The GitHub repository autumn-tilley/Cartoon-Classification-Exploration contains a labelled image folder "15_Scene_Cartoon" with 15 categories: bedroom, coast, forest, highway, industrial, inside city, kitchen, living room, mountain, office, open country, store, street, suburb, tall building. Examples follow, each with its label.

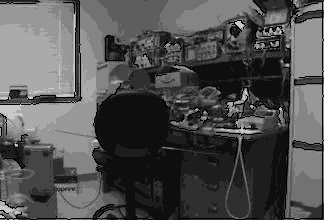
Label: office

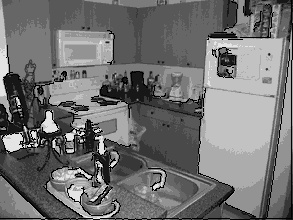
Label: kitchen

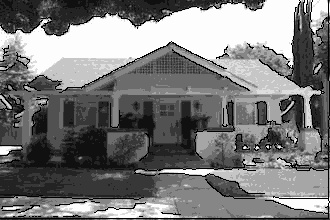
Label: suburb

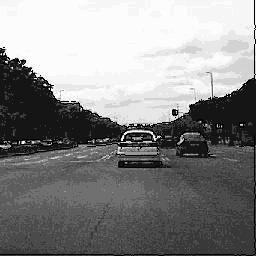
Label: highway

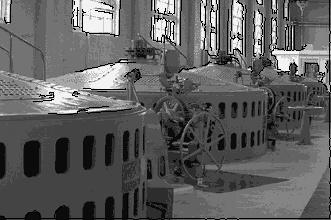
Label: industrial

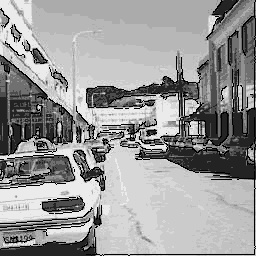
Label: street
